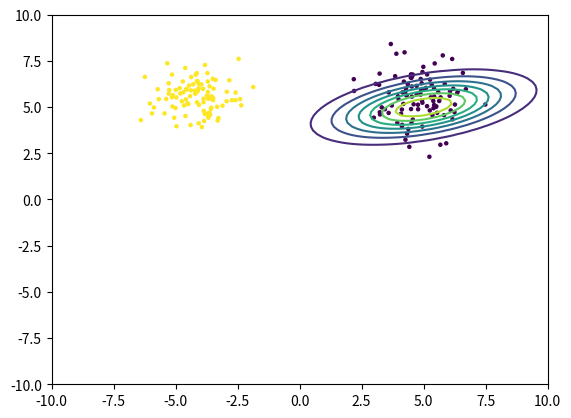
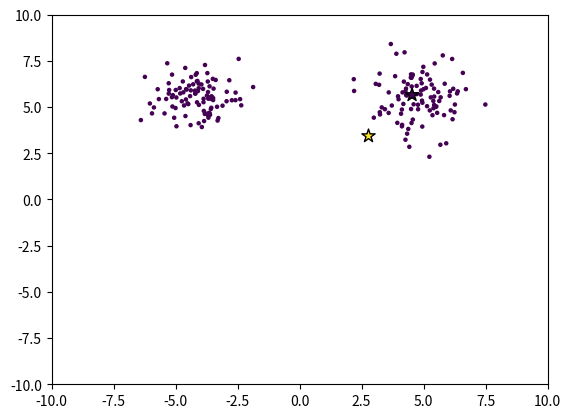

Recreate these plots in Python, in order. (Note: this script raises an exception after producing the figures.)
import os
import shutil
import matplotlib.pyplot as plt
import numpy as np
import functools
from scipy.stats import multivariate_normal

MIN_X = -10
MAX_X = 10
MIN_Y = MIN_X
MAX_Y = MAX_X
LIMIT_ITER = 100


def generate_data(n: int, c: int):
    """
    Generate two matrices of random samples. The dimensions of the matrices are (nc, d+1)
    :param n: The number of samples
    :param m: The number of generated cluster
    :return: data: data with empty label
             data_real: data with correct label
    """
    means = 12*(np.random.rand(c, 2) - 0.5)
    means = means.repeat(n, axis=0)

    data = means + np.random.randn(n*c, 2)

    label_default = np.zeros((n*c, 1))
    label_real = np.repeat(np.array(range(c)), repeats=n).reshape(-1, 1)

    return data, label_default, label_real


def generate_means(k):
    """
    Generate a matrix of labeled random means. The dimension of the matrix is (k, d+1)
    :param k: The number of means
    :return: A matrix of labeled random means
    """
    means = 12*(np.random.rand(k, 2) - 0.5)
    label = np.array([np.array(range(k))]).T
    return means, label


def show_plot(data, label, mu=None, mu_label=None, i=0, save=False):

    plt.scatter(x=data[:, 0], y=data[:, 1], c=label, s=5)
    if mu is not None:
        plt.scatter(x=mu[:, 0], y=mu[:, 1], c=mu_label,
                    marker="*", edgecolors="black", s=100)
    plt.xlim([MIN_X, MAX_X])
    plt.ylim([MIN_Y, MAX_Y])

    if save:
        if not os.path.exists('./output'):
            os.mkdir('./output')
        plt.savefig(f'./output/{i}')
        plt.close()
    else:
        mu_g = np.array([5, 5])
        sigma_g = np.array([[5, 1], [1, 1]])
        X, Y, Z = generate_gaussian(mu_g, sigma_g)
        plt.contour(X, Y, Z)
        plt.show()


def duplicate_mu(N, mu):
    n_mu = mu.shape[0]

    # Duplicate the values of mu along the vertical axis
    mu_v = np.apply_along_axis(functools.partial(
        np.repeat, repeats=N, axis=0), axis=0, arr=mu)

    # Split the array into multiple sub-arrays vertically
    return np.vsplit(mu_v, n_mu)


def assignment(data, mu, mu_label):

    N = data.shape[0]
    mu_duplicated = duplicate_mu(N, mu)

    result = np.zeros((1, N))

    for i in range(mu.shape[0]):
        diff = data-mu_duplicated[i]
        result = np.vstack([result, np.apply_along_axis(
            lambda a: a[0]**2+a[1]**2, 1, diff)])
    result = result[1:]
    arg_min = np.argmin(result, 0)

    mu_label = arg_min
    cost = np.sum(np.min(result, 0))

    return mu_label, cost

# TODO from here we have to change


def get_linked_data(data_label, k):

    sum_data_linked = np.zeros((1, k))
    for label in data_label:
        sum_data_linked[0, int(label)] += 1

    return sum_data_linked


def helper_sum(data, k, data_label):
    result = np.zeros((k, 2))
    result[int(data_label)] = [data[0], data[1]]
    return result


def centroid_update(data, k):
    linked_data = get_linked_data(data_label, k, data_label)

    new_mu = np.apply_along_axis(functools.partial(
        helper_sum, k=k, data_label=data_label), 1, data)

    new_mu = np.sum(new_mu, axis=0)
    new_mu = np.divide(new_mu, linked_data.repeat(2, 0).T, out=np.zeros_like(
        new_mu), where=linked_data.repeat(2, 0).T != 0)
    label = np.array([np.array(range(k))]).T
    new_mu = np.append(new_mu, label, axis=1)

    return new_mu


def cluster(data, data_label, mu, mu_label):

    total_cost = np.array([])

    for i in range(16):

        data, cost = assignment(data, mu, mu_label)
        total_cost = np.append(total_cost, cost)

        new_mu = centroid_update(data, k)
        if np.array_equal(new_mu, mu):
            break
        mu = new_mu
        i += 1
        show_plot(data, mu, i, save=True)

    return data, mu, total_cost


def generate_gaussian(mu, sigma):

    N = 100

    X = np.linspace(MIN_X, MAX_X, N)
    Y = np.linspace(MIN_Y, MAX_Y, N)
    X, Y = np.meshgrid(X, Y)
    pos = np.dstack((X, Y))
    rv = multivariate_normal(mu, sigma)
    Z = rv.pdf(pos)

    return X, Y, Z


def expectation_step(gaussian: multivariate_normal):
    w = gaussian.pdf()


if __name__ == "__main__":

    k = 2  # The number of clusters we'd like to find
    n = 100  # The size of the data
    c = k  # The number of generated cluster (we should define c=k)
    N = n*c

    if os.path.exists('./output'):
        shutil.rmtree('./output')

    data, data_label, label_real = generate_data(n, c)
    show_plot(data=data, label=label_real, i=-1, save=False)
    mu, mu_label = generate_means(k)
    show_plot(data=data, label=data_label, mu=mu,
              mu_label=mu_label, i=0, save=True)

    data, mu, total_cost = cluster(data, data_label, mu, mu_label)
    print("eof")
